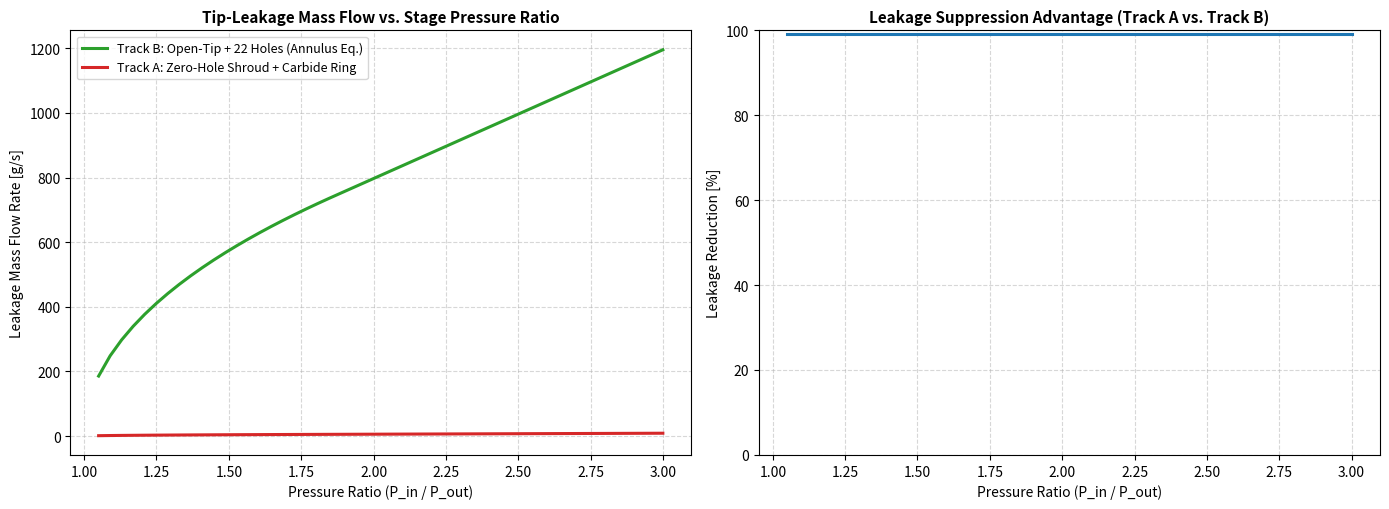

Here is the Python script that generated this plot: (Note: this script raises an exception after producing the figure.)
# Copyright (c) 2026 Abhishek Singh
# ORCID: https://orcid.org/0009-0004-6913-096X
# GitHub: https://github.com/Abhishek1033ubuntu
# AI Computational & Multi-Physics Support: Team Gemini (Google DeepMind)

import numpy as np
import matplotlib.pyplot as plt

T_in = 800.0          # Inlet total temperature [K]
P_out = 101325.0      # Downstream static pressure [Pa]
gamma = 1.35          # Specific heat ratio for hot gas
R_gas = 287.05        # Specific gas constant [J/(kg*K)]

PR_sweep = np.linspace(1.05, 3.0, 50)
P_in_sweep = PR_sweep * P_out

def compressible_mass_flux(P0, P_back, T0, Cd):
    """Computes compressible mass flow per unit area [kg/(s*m^2)] with choking check."""
    PR_crit = ((gamma + 1.0) / 2.0) ** (gamma / (gamma - 1.0))
    PR = P0 / P_back
    if PR >= PR_crit:
        factor = np.sqrt(gamma / (R_gas * T0)) * ((2.0 / (gamma + 1.0)) ** ((gamma + 1.0) / (2.0 * (gamma - 1.0))))
        return Cd * P0 * factor
    term1 = (2.0 * gamma) / (R_gas * T0 * (gamma - 1.0))
    term2 = (P_back / P0) ** (2.0 / gamma) - (P_back / P0) ** ((gamma + 1.0) / gamma)
    return Cd * P0 * np.sqrt(term1 * np.maximum(term2, 0.0))

# Track A Geometry Parameters
R_casing = 204.85e-3
R_ring_out_hot = 204.701e-3
gap_end_hot = 1.845e-3
N_teeth = 6
pitch_teeth = 3.2e-3
clearance_lab = 0.35e-3

A_end_gap = gap_end_hot * (R_casing - R_ring_out_hot)
A_ring_film = 2.0 * np.pi * R_ring_out_hot * 0.02e-3
A_track_a_eff = A_end_gap + A_ring_film

alpha_carry = 1.0 / np.sqrt(1.0 - (1.0 / (1.0 + (clearance_lab / pitch_teeth))))
Cd_track_a = (0.62 / np.sqrt(N_teeth)) * alpha_carry

# Track B Geometry Parameters
chord_len = 140.0e-3
tip_clearance_b = 0.50e-3
N_holes = 22
d_hole = 2.20e-3
N_blades_equiv = int(np.round((2.0 * np.pi * 200.0e-3) / 35.0e-3))

A_over_tip_single = chord_len * tip_clearance_b
A_bleed_holes_single = N_holes * (np.pi * (d_hole / 2.0) ** 2)
A_track_b_annulus = N_blades_equiv * (A_over_tip_single + 0.35 * A_bleed_holes_single)
Cd_track_b = 0.78

mdot_A = np.array([compressible_mass_flux(P_in, P_out, T_in, Cd_track_a) * A_track_a_eff for P_in in P_in_sweep])
mdot_B = np.array([compressible_mass_flux(P_in, P_out, T_in, Cd_track_b) * A_track_b_annulus for P_in in P_in_sweep])
leakage_reduction_pct = (1.0 - (mdot_A / np.maximum(mdot_B, 1e-12))) * 100.0

idx_2 = np.argmin(np.abs(PR_sweep - 2.0))
print(f"Track A (PR=2.0): {mdot_A[idx_2]*1000:.3f} g/s")
print(f"Track B (PR=2.0, {N_blades_equiv}-blade annulus): {mdot_B[idx_2]*1000:.3f} g/s")
print(f"Leakage Reduction: {leakage_reduction_pct[idx_2]:.2f}%")

fig, (ax1, ax2) = plt.subplots(1, 2, figsize=(14, 5.2), dpi=150)
ax1.plot(PR_sweep, mdot_B * 1000.0, color="#2ca02c", linewidth=2.2, label="Track B: Open-Tip + 22 Holes (Annulus Eq.)")
ax1.plot(PR_sweep, mdot_A * 1000.0, color="#d62728", linewidth=2.2, label="Track A: Zero-Hole Shroud + Carbide Ring")
ax1.set_title("Tip-Leakage Mass Flow vs. Stage Pressure Ratio", fontsize=11, fontweight="bold")
ax1.set_xlabel("Pressure Ratio (P_in / P_out)")
ax1.set_ylabel("Leakage Mass Flow Rate [g/s]")
ax1.grid(True, linestyle="--", alpha=0.5)
ax1.legend(fontsize=9)

ax2.plot(PR_sweep, leakage_reduction_pct, color="#1f77b4", linewidth=2.2)
ax2.set_title("Leakage Suppression Advantage (Track A vs. Track B)", fontsize=11, fontweight="bold")
ax2.set_xlabel("Pressure Ratio (P_in / P_out)")
ax2.set_ylabel("Leakage Reduction [%]")
ax2.set_ylim(0, 100)
ax2.grid(True, linestyle="--", alpha=0.5)

plt.tight_layout()
plt.savefig("figures/tip_leakage_comparison.png", dpi=200)
